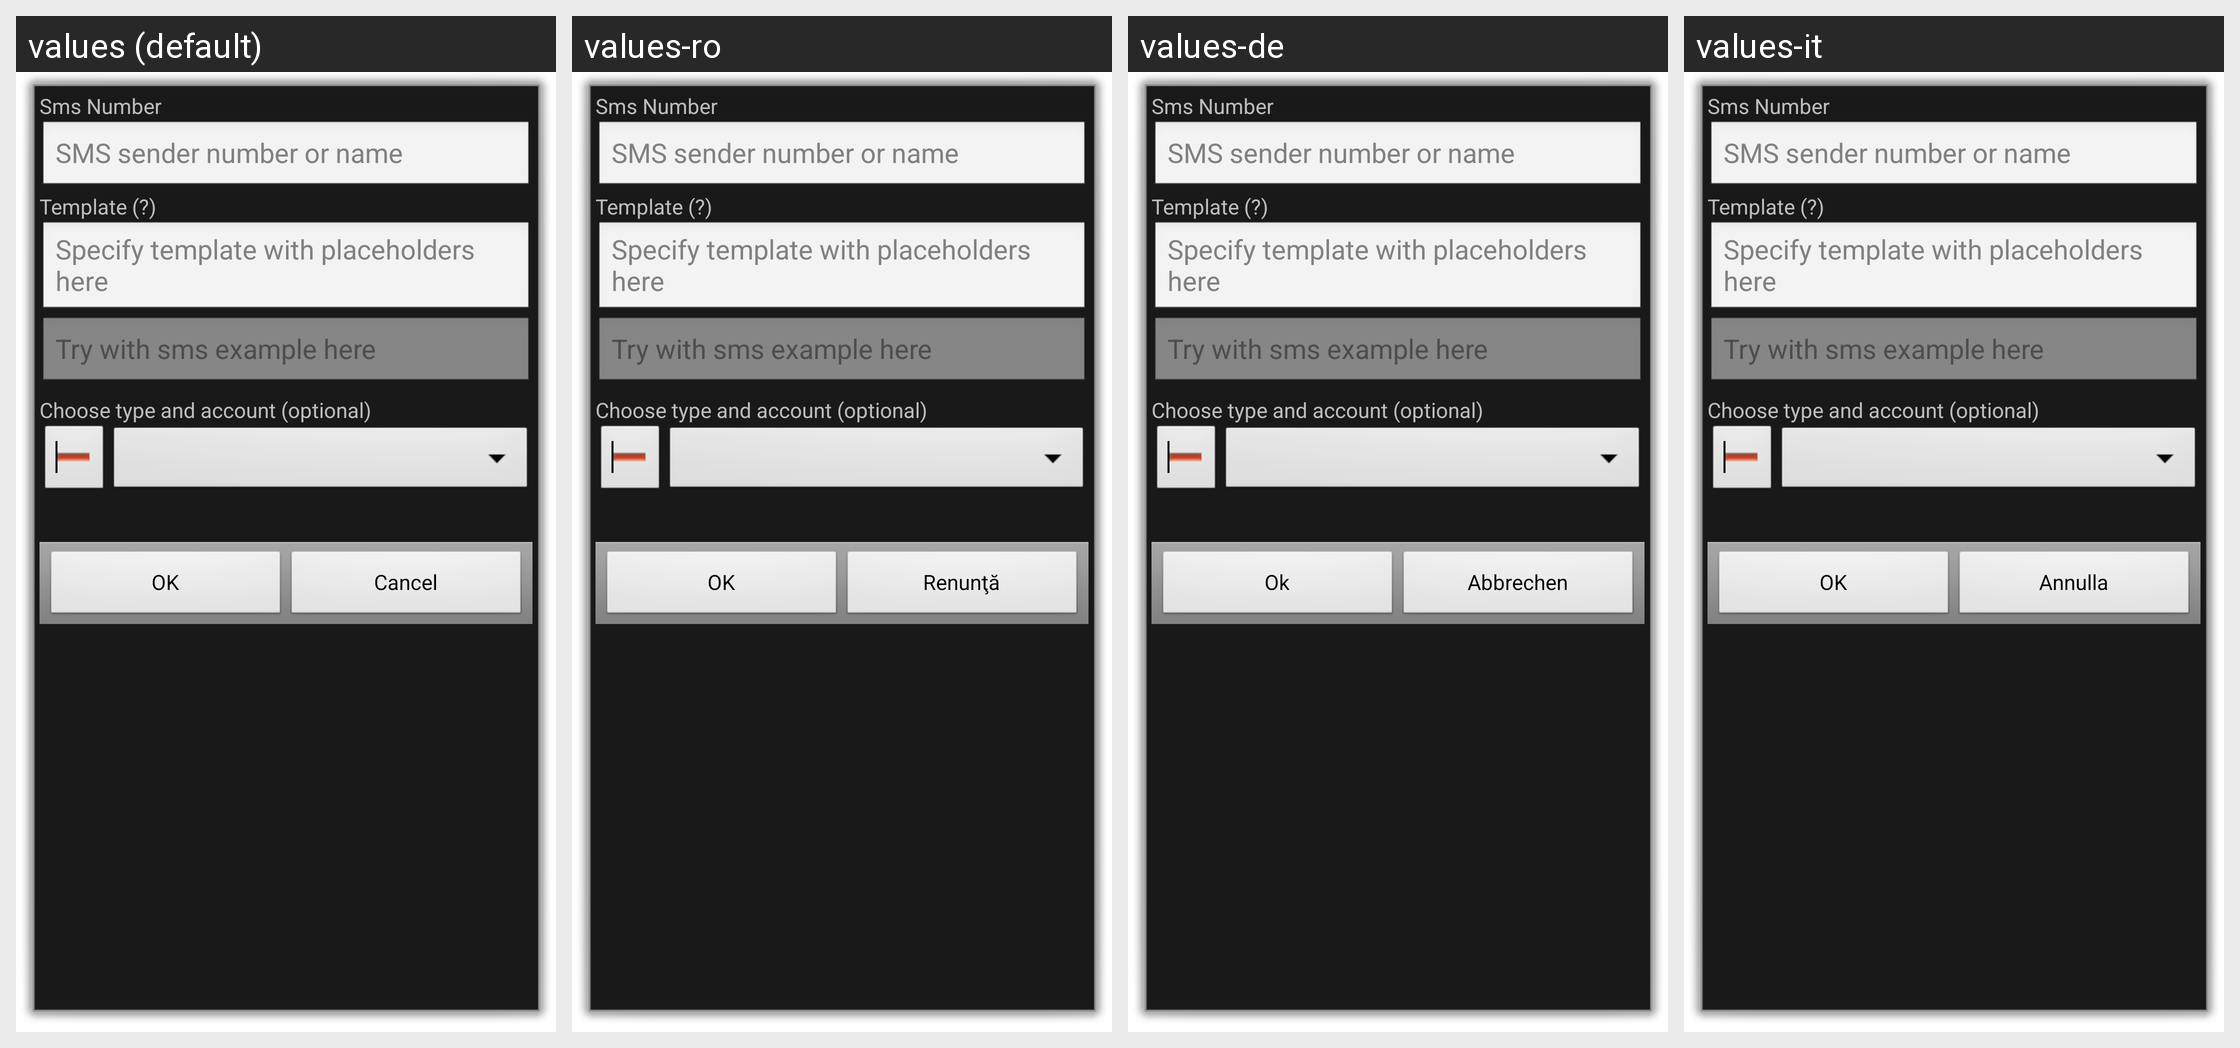

This grid shows one Android layout under several languages. Give, for every string resource on the screen, its name, the default text and each shown locale's text.
Android screen res/layout/smstemplate.xml rendered under 4 locales, left to right: values (default), values-ro, values-de, values-it. Device: Nexus 5 (rendered at 1080×1920; each locale shown at half size, 540×960, under a caption strip naming it); theme android:Theme.Dialog.
Other locales in the repository, not shown: values-ca, values-cs-rCZ, values-da, values-es, values-fr, values-hu, values-ko, values-no-rNB, values-pl, values-pt-rBR, values-pt-rPT, values-ru, values-sk, values-uk-rUA, values-zh-rCN, values-zh-rTW.
Strings drawn on this screen, with the default value and each locale's value (text and hints the layout hard-codes, and strings that could not be matched under every locale, appear in the picture but are not listed):

sms_number
  values: Sms Number
  values-ro: Sms Number  [not translated; the default value is used]
  values-de: Sms Number  [not translated; the default value is used]
  values-it: Sms Number  [not translated; the default value is used]

sms_number_hint
  values: SMS sender number or name
  values-ro: SMS sender number or name  [not translated; the default value is used]
  values-de: SMS sender number or name  [not translated; the default value is used]
  values-it: SMS sender number or name  [not translated; the default value is used]

sms_tpl_title
  values: Template (?)
  values-ro: Template (?)  [not translated; the default value is used]
  values-de: Template (?)  [not translated; the default value is used]
  values-it: Template (?)  [not translated; the default value is used]

sms_tpl_hint
  values: Specify template with placeholders here
  values-ro: Specify template with placeholders here  [not translated; the default value is used]
  values-de: Specify template with placeholders here  [not translated; the default value is used]
  values-it: Specify template with placeholders here  [not translated; the default value is used]

sms_tpl_check
  values: Try with sms example here
  values-ro: Try with sms example here  [not translated; the default value is used]
  values-de: Try with sms example here  [not translated; the default value is used]
  values-it: Try with sms example here  [not translated; the default value is used]

choose_sms_template_type_and_account
  values: Choose type and account (optional)
  values-ro: Choose type and account (optional)  [not translated; the default value is used]
  values-de: Choose type and account (optional)  [not translated; the default value is used]
  values-it: Choose type and account (optional)  [not translated; the default value is used]

ok
  values: OK
  values-ro: OK
  values-de: Ok
  values-it: OK

cancel
  values: Cancel
  values-ro: Renunţă
  values-de: Abbrechen
  values-it: Annulla
